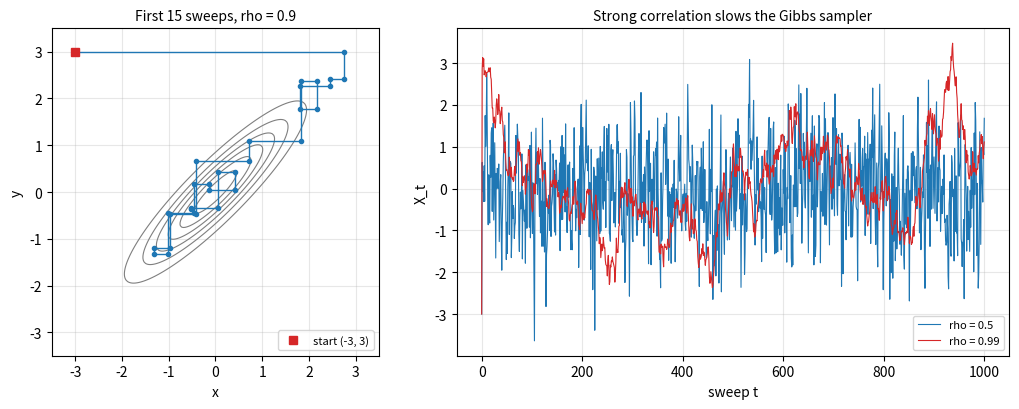

Write the Python code that produced this figure.
"""Gibbs sampler for the standard bivariate normal with correlation rho: the first moves of
the chain over the density contours (each move changes one coordinate) and the trace of
the first coordinate for rho = 0.5 and rho = 0.99."""

import numpy as np
import matplotlib.pyplot as plt

rng = np.random.default_rng(0)


def gibbs(rho, n, start=(-3.0, 3.0)):
    s = np.sqrt(1 - rho ** 2)
    x, y = start
    path = [(x, y)]
    for _ in range(n):
        x = rng.normal(rho * y, s)   # X | Y = y ~ N(rho y, 1 - rho^2)
        path.append((x, y))
        y = rng.normal(rho * x, s)   # Y | X = x ~ N(rho x, 1 - rho^2)
        path.append((x, y))
    return np.array(path)


fig, axes = plt.subplots(1, 2, figsize=(10.5, 4.2), gridspec_kw={"width_ratios": (1, 1.5)})
ax = axes[0]
rho = 0.9
g = np.linspace(-3.5, 3.5, 200)
gx, gy = np.meshgrid(g, g)
dens = np.exp(-(gx ** 2 - 2 * rho * gx * gy + gy ** 2) / (2 * (1 - rho ** 2)))
ax.contour(gx, gy, dens, levels=6, colors="C7", linewidths=0.8)
path = gibbs(rho, 15)
ax.plot(path[:, 0], path[:, 1], "-o", ms=3, color="C0", lw=1)
ax.plot(*path[0], "s", color="C3", ms=6, label="start (-3, 3)")
ax.set_aspect("equal")
ax.set_xlabel("x")
ax.set_ylabel("y")
ax.set_title(f"First 15 sweeps, rho = {rho}", fontsize=10)
ax.legend(fontsize=8, loc="lower right")

ax = axes[1]
for rho, col in ((0.5, "C0"), (0.99, "C3")):
    path = gibbs(rho, 1000)
    ax.plot(path[::2, 0], color=col, lw=0.8, label=f"rho = {rho}")
ax.set_xlabel("sweep t")
ax.set_ylabel("X_t")
ax.set_title("Strong correlation slows the Gibbs sampler", fontsize=10)
ax.legend(fontsize=8)
for a in axes:
    a.grid(alpha=0.3)
fig.tight_layout()
